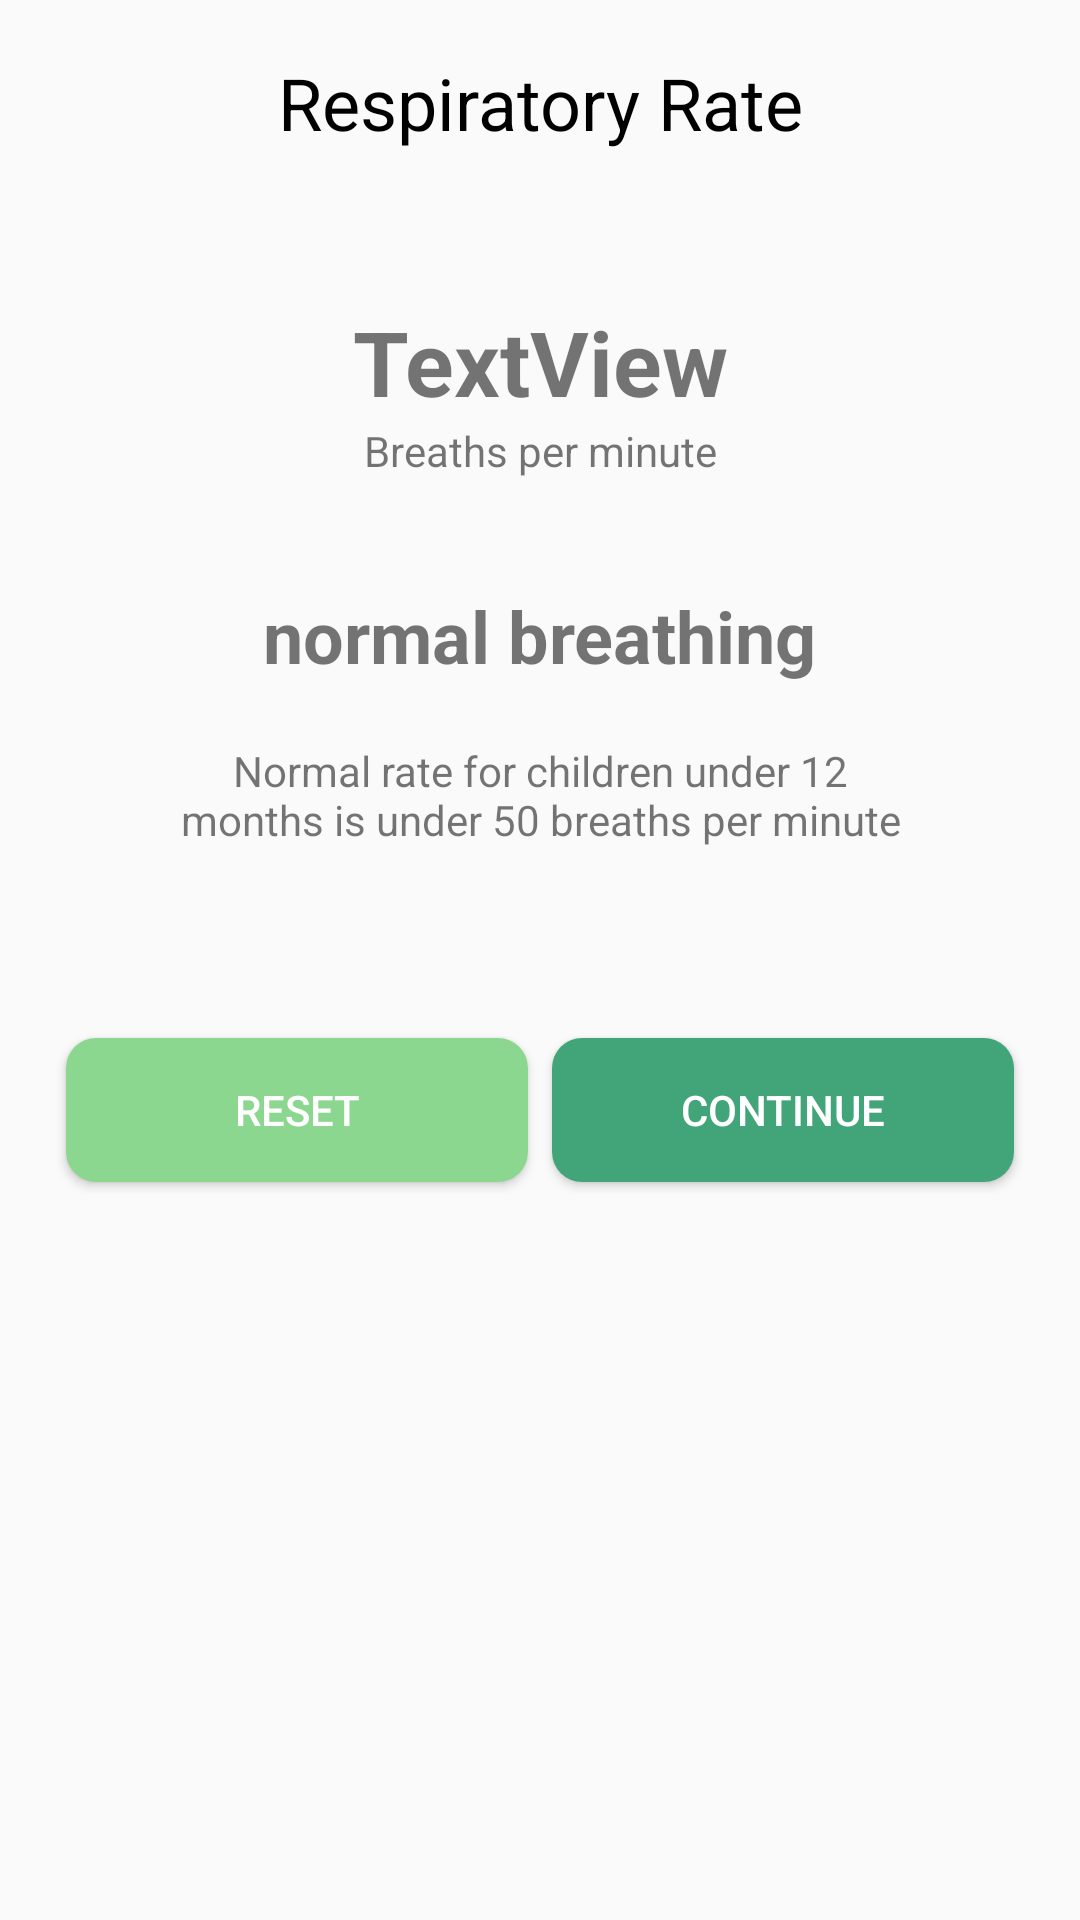

The Android layout XML behind this screen, and the referenced resources:
<!-- AndroidManifest.xml: application theme Theme.RespiratoryRateCounter -->
<!-- res/layout/respiratory_rate_result_dialog_layout.xml -->
<?xml version="1.0" encoding="utf-8"?>
<androidx.constraintlayout.widget.ConstraintLayout
    xmlns:android="http://schemas.android.com/apk/res/android"
    xmlns:app="http://schemas.android.com/apk/res-auto"
    xmlns:tools="http://schemas.android.com/tools"
    android:layout_width="match_parent"
    android:layout_height="match_parent"
    android:padding="10dp">

    <TextView
        android:id="@+id/Title"
        style="@style/QuestionTitleText"
        android:layout_width="wrap_content"
        android:layout_height="wrap_content"
        android:layout_marginEnd="8dp"
        android:layout_marginStart="8dp"
        android:layout_marginTop="8dp"
        android:text="@string/respiratory_rate"
        app:layout_constraintEnd_toEndOf="parent"
        app:layout_constraintStart_toStartOf="parent"
        app:layout_constraintTop_toTopOf="parent" />

    <TextView
        android:id="@+id/RespRateNum"
        style="@style/largeText"
        android:layout_width="wrap_content"
        android:layout_height="wrap_content"
        android:layout_marginEnd="8dp"
        android:layout_marginStart="8dp"
        android:layout_marginTop="50dp"
        android:text="TextView"
        app:layout_constraintEnd_toEndOf="parent"
        app:layout_constraintStart_toStartOf="parent"
        app:layout_constraintTop_toBottomOf="@+id/Title" />

    <TextView
        android:id="@+id/textView2"
        android:layout_width="wrap_content"
        android:layout_height="wrap_content"
        android:layout_marginEnd="8dp"
        android:layout_marginStart="8dp"
        android:text="@string/breaths_per_minute"
        app:layout_constraintEnd_toEndOf="parent"
        app:layout_constraintStart_toStartOf="parent"
        app:layout_constraintTop_toBottomOf="@+id/RespRateNum" />

    <TextView
        android:id="@+id/FastBreathing"
        android:layout_width="wrap_content"
        android:layout_height="wrap_content"
        android:layout_marginStart="8dp"
        android:layout_marginTop="36dp"
        android:layout_marginEnd="8dp"
        android:text="@string/normal_breathing"
        android:textSize="24sp"
        app:layout_constraintEnd_toEndOf="parent"
        app:layout_constraintStart_toStartOf="parent"
        app:layout_constraintTop_toBottomOf="@+id/textView2" />

    <TextView
        android:id="@+id/breathingInfo"
        android:layout_width="240dp"
        android:layout_height="54dp"
        android:layout_marginStart="8dp"
        android:layout_marginTop="10dp"
        android:layout_marginEnd="8dp"
        android:gravity="center"
        android:text="@string/breathing_info_under1"
        app:layout_constraintEnd_toEndOf="parent"
        app:layout_constraintStart_toStartOf="parent"
        app:layout_constraintTop_toBottomOf="@id/FastBreathing" />

    <LinearLayout
        android:layout_width="match_parent"
        android:layout_height="wrap_content"
        android:layout_marginStart="8dp"
        android:layout_marginTop="50dp"
        android:layout_marginEnd="8dp"
        android:orientation="horizontal"
        app:layout_constraintEnd_toEndOf="parent"
        app:layout_constraintStart_toStartOf="parent"
        app:layout_constraintTop_toBottomOf="@id/breathingInfo">

        <Button
            android:id="@+id/ResetButton"
            style="@style/secondaryButtonStyle"
            android:layout_width="match_parent"
            android:layout_height="wrap_content"
            android:layout_margin="4dp"
            android:layout_weight="1"
            android:text="@string/reset_text" />

        <Button
            android:id="@+id/ContinueButton"
            style="@style/primaryButtonStyle"
            android:layout_width="match_parent"
            android:layout_height="wrap_content"
            android:layout_margin="4dp"
            android:layout_weight="1"
            android:text="@string/continue_text" />
    </LinearLayout>

</androidx.constraintlayout.widget.ConstraintLayout>
<!-- resources referenced by this layout -->
<resources>
  <string name="breathing_info_under1">Normal rate for children under 12 months is under 50 breaths per minute</string>
  <string name="breaths_per_minute">Breaths per minute</string>
  <string name="continue_text">Continue</string>
  <string name="normal_breathing"><b>normal breathing</b></string>
  <string name="reset_text">Reset</string>
  <string name="respiratory_rate">Respiratory Rate</string>
  <style name="QuestionTitleText">
          <item name="android:textSize">24sp</item>
          <item name="android:layout_height">wrap_content</item>
          <item name="android:layout_width">wrap_content</item>
          <item name="android:textColor">@color/black</item>
          <item name="android:gravity">center_horizontal</item>
      </style>
  <style name="largeText">
          <item name="android:textSize">30sp</item>
          <item name="android:textStyle">bold</item>
      </style>
  <style name="primaryButtonStyle" parent="QuestionButtonMain">
          <item name="android:background">@drawable/primary_button</item>
      </style>
  <style name="secondaryButtonStyle" parent="QuestionButtonMain">
          <item name="android:background">@drawable/secondary_button</item>
      </style>
  <style name="Theme.RespiratoryRateCounter" parent="Theme.MaterialComponents.Light.NoActionBar">
          
          
          <item name="colorPrimary">@color/primaryButtonColor</item>
          <item name="colorPrimaryDark">@color/topBarColor</item>
          <item name="colorAccent">@color/primaryAccentColor</item>
          <item name="android:windowBackground">@color/softGray</item>
      </style>
  <color name="black">#FF000000</color>
  <style name="QuestionButtonMain">
          <item name="android:layout_width">235dp</item>
          <item name="android:layout_height">50dp</item>
          <item name="android:gravity">center</item>
          <item name="android:layout_marginBottom">24dp</item>
          <item name="android:textColor">@color/white</item>
          <item name="android:background">@color/softGray</item>
      </style>
  <!-- drawable primary_button (drawable) -->
  <?xml version="1.0" encoding="utf-8"?>
  <shape xmlns:android="http://schemas.android.com/apk/res/android"
      android:shape="rectangle">
      <corners android:radius="10dp" />
      <solid android:color="@color/primaryButtonColor" />
  </shape>
  <!-- drawable secondary_button (drawable) -->
  <?xml version="1.0" encoding="utf-8"?>
  <shape xmlns:android="http://schemas.android.com/apk/res/android"
      android:shape="rectangle">
      <corners android:radius="10dp" />
      <solid android:color="@color/secondaryButtonColor" />
  </shape>
  <color name="primaryButtonColor">#42A57A</color>
  <color name="topBarColor">#285843</color>
  <color name="primaryAccentColor">#D7FFF1</color>
  <color name="softGray">#FAFAFA</color>
  <color name="white">#FFFFFFFF</color>
  <color name="secondaryButtonColor">#8CD78F</color>
</resources>
